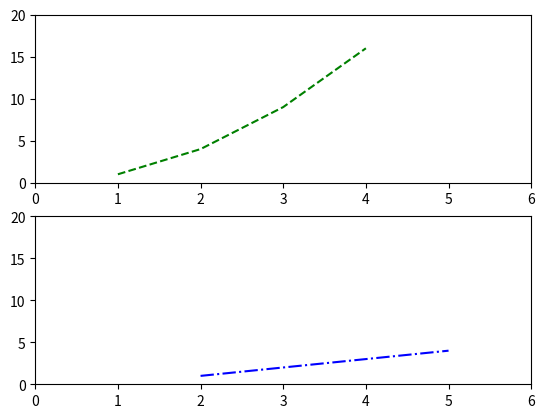

Recreate this plot in Python.
import matplotlib.pyplot as plt

fig = plt.figure()

# create first panel
panel_1 = plt.subplot(2, 1, 1)
plt.plot([1, 2, 3, 4], [1, 4, 9, 16], color='green', linestyle='dashed')
panel_1.set_xlim([0, 6])
panel_1.set_ylim([0, 20])

# create second panel
panel_2 = plt.subplot(2, 1, 2)
plt.plot([2, 3, 4, 5], [1, 2, 3, 4], color='blue', linestyle='dashdot')
panel_2.set_xlim([0, 6])
panel_2.set_ylim([0, 20])

fig.savefig('sub_plots.png')
plt.show()